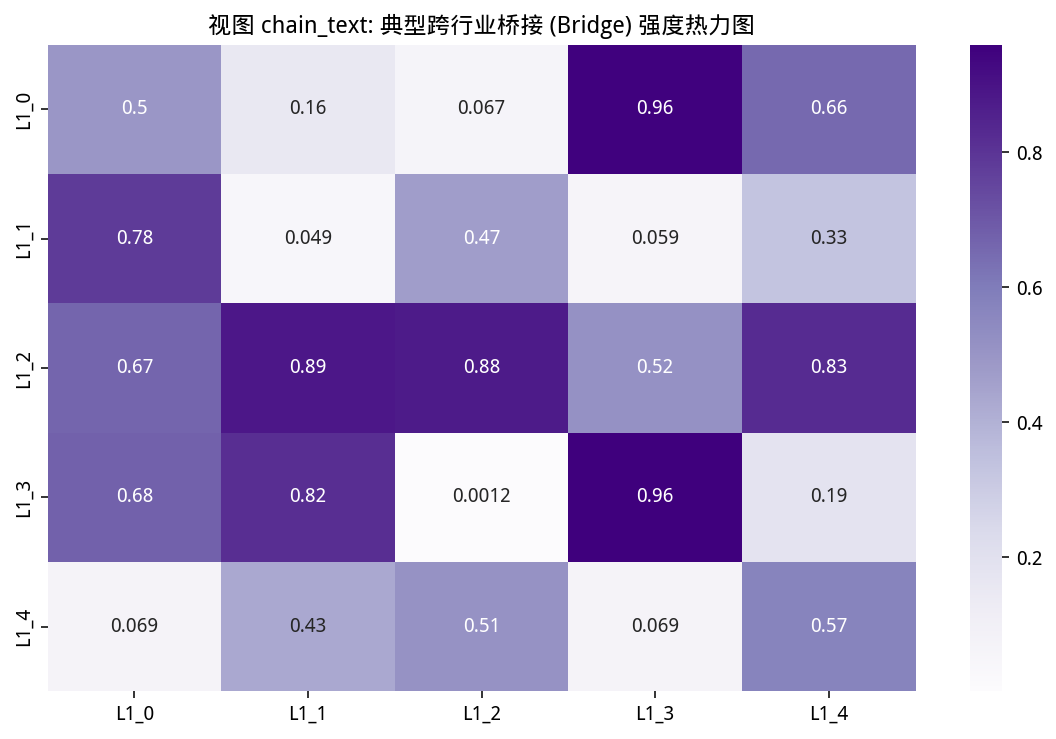

The file beside this chart, header and first rows:
L1_0, L1_1, L1_2, L1_3, L1_4
0.4955, 0.1572, 0.06702, 0.9551, 0.6554
0.7808, 0.04936, 0.4713, 0.05909, 0.3334
0.6661, 0.8878, 0.8754, 0.5162, 0.826
0.6757, 0.8194, 0.00116, 0.9591, 0.1861
0.06922, 0.4339, 0.5125, 0.06915, 0.5723
